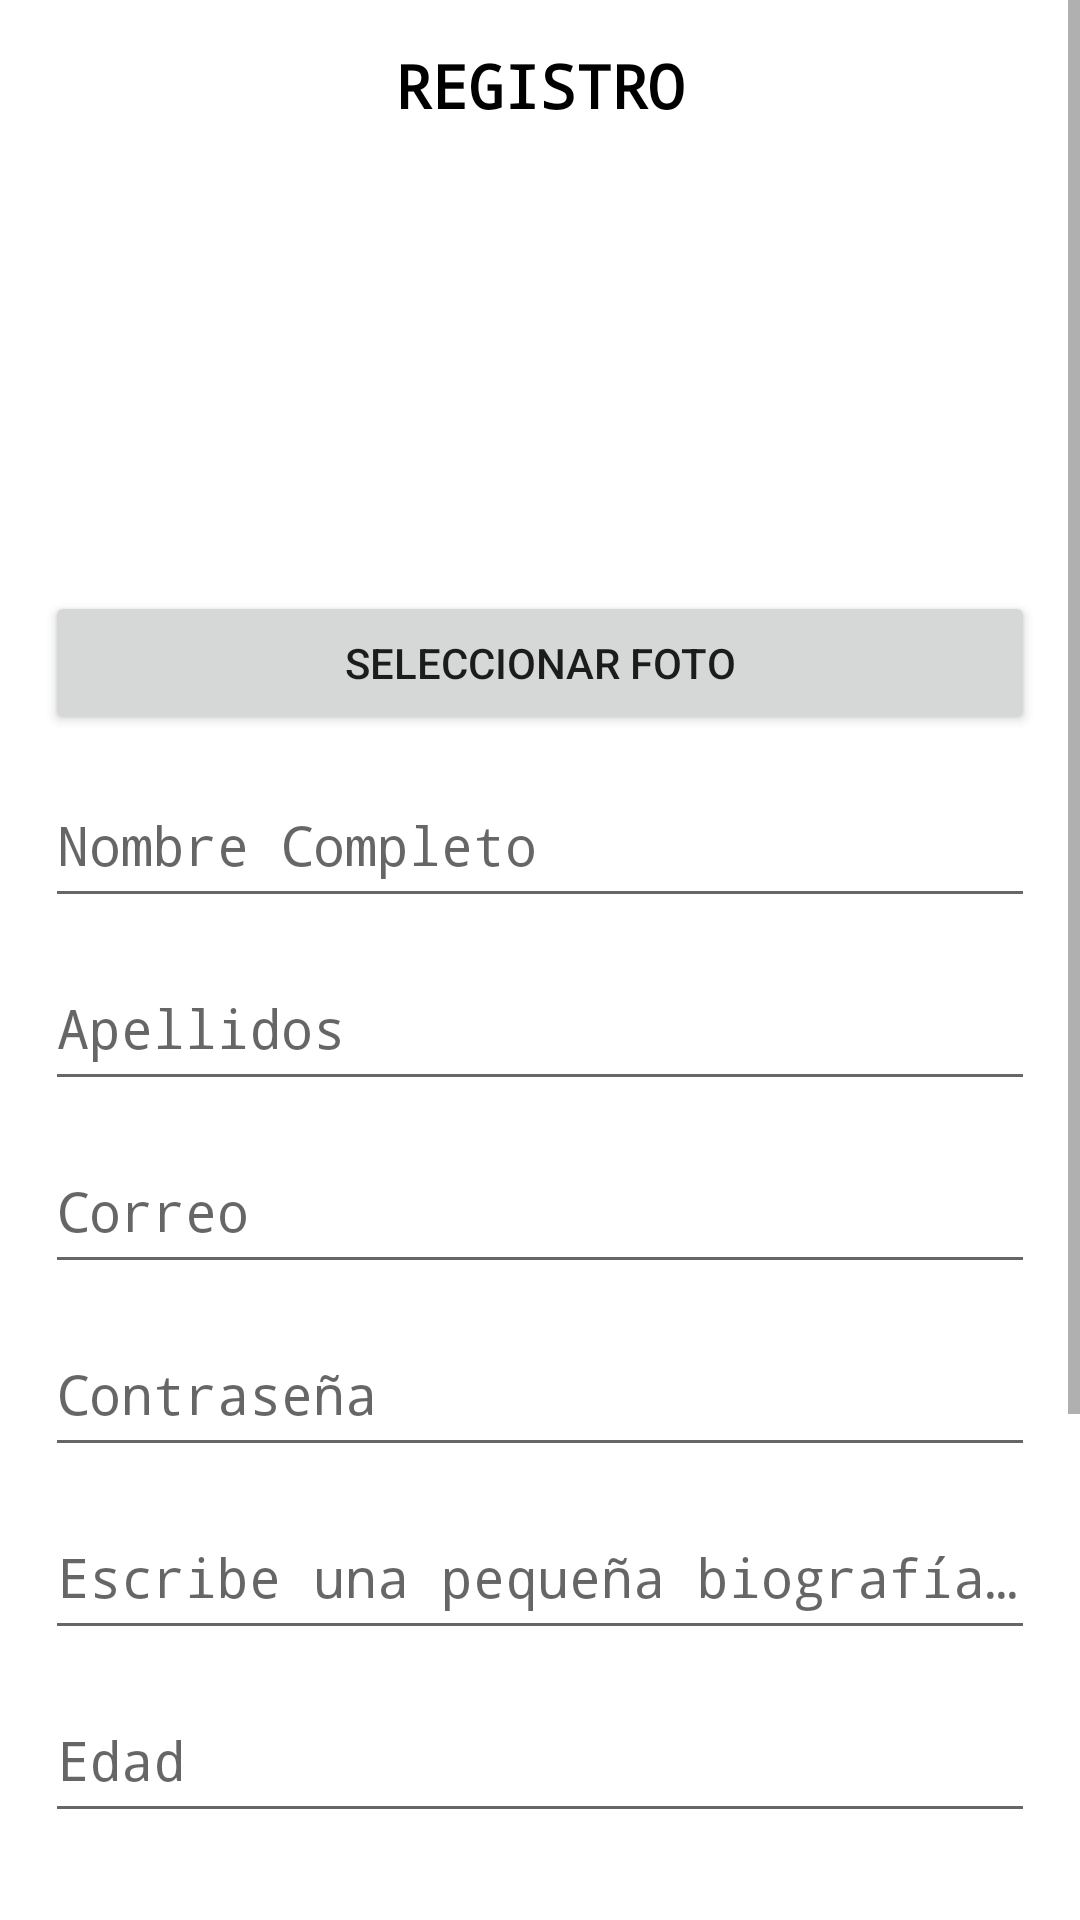

Reconstruct the res/layout file that produces this screen, plus the resources it refers to.
<!-- AndroidManifest.xml: application theme Theme.Design.Light -->
<!-- res/layout/activity_registro.xml -->
<?xml version="1.0" encoding="utf-8"?>
<ScrollView
    xmlns:android="http://schemas.android.com/apk/res/android"
    xmlns:app="http://schemas.android.com/apk/res-auto"
    xmlns:tools="http://schemas.android.com/tools"
    android:layout_width="match_parent"
    android:layout_height="match_parent"
    android:background="@color/white"
    tools:context=".Registro">

    <androidx.appcompat.widget.LinearLayoutCompat
        android:layout_width="match_parent"
        android:layout_height="wrap_content"
        android:padding="15dp"
        android:orientation="vertical">

        <TextView
            android:text="@string/registroTXT"
            android:textSize="20dp"
            android:gravity="center"
            android:textStyle="bold"
            android:fontFamily="monospace"
            android:textColor="@color/black"
            android:layout_width="match_parent"
            android:layout_height="wrap_content"/>

        <androidx.appcompat.widget.AppCompatImageView
            android:id="@+id/fotoPerfilUsuario"
            android:layout_width="150dp"
            android:layout_height="150dp"
            android:layout_gravity="center"
            android:layout_marginTop="5dp"
            android:src="@drawable/usuarios">

        </androidx.appcompat.widget.AppCompatImageView>

        <Button
            android:id="@+id/botonSeleccionarFoto"
            android:layout_width="match_parent"
            android:layout_height="wrap_content"
            android:text="Seleccionar Foto"/>

        <com.google.android.material.textfield.TextInputLayout
            android:layout_width="match_parent"
            android:layout_height="wrap_content" >
            <EditText
                android:hint="@string/Nombres"
                android:id="@+id/txtNombre"
                android:fontFamily="monospace"
                android:layout_width="match_parent"
                android:textColor="@color/black"
                android:textColorHint="@color/black"
                android:layout_height="50dp"/>
        </com.google.android.material.textfield.TextInputLayout>

        <com.google.android.material.textfield.TextInputLayout
            android:layout_width="match_parent"
            android:layout_height="wrap_content" >
            <EditText
                android:hint="@string/Apellidos"
                android:fontFamily="monospace"
                android:id="@+id/txtApellido"
                android:textColor="@color/black"
                android:textColorHint="@color/black"
                android:layout_width="match_parent"
                android:layout_height="50dp"/>
        </com.google.android.material.textfield.TextInputLayout>

        <com.google.android.material.textfield.TextInputLayout
            android:layout_width="match_parent"
            android:layout_height="wrap_content" >
            <EditText
                android:hint="@string/Correo"
                android:id="@+id/txtCorreo"
                android:fontFamily="monospace"
                android:textColor="@color/black"
                android:textColorHint="@color/black"
                android:inputType="textEmailAddress"
                android:layout_width="match_parent"
                android:layout_height="50dp"/>
        </com.google.android.material.textfield.TextInputLayout>

        <com.google.android.material.textfield.TextInputLayout
            android:layout_width="match_parent"
            android:layout_height="wrap_content" >
            <EditText
                android:hint="@string/Contraseña"
                android:id="@+id/txtContraseña"
                android:textColor="@color/black"
                android:fontFamily="monospace"
                android:textColorHint="@color/black"
                android:inputType="textPassword"
                app:passwordToggleEnabled="true"
                android:layout_width="match_parent"
                android:layout_height="50dp"/>
        </com.google.android.material.textfield.TextInputLayout>

        <com.google.android.material.textfield.TextInputLayout
            android:layout_width="match_parent"
            android:layout_height="wrap_content" >
            <EditText
                android:hint="@string/Biogradía"
                android:id="@+id/txtBiografía"
                android:fontFamily="monospace"
                android:textColor="@color/black"
                android:textColorHint="@color/black"
                android:layout_width="match_parent"
                android:layout_height="50dp"/>
        </com.google.android.material.textfield.TextInputLayout>

        <com.google.android.material.textfield.TextInputLayout
            android:layout_width="match_parent"
            android:layout_height="wrap_content" >
            <EditText
                android:hint="@string/Edad"
                android:id="@+id/txtEdad"
                android:fontFamily="monospace"
                android:textColor="@color/black"
                android:textColorHint="@color/black"
                android:inputType="number"
                android:layout_width="match_parent"
                android:layout_height="50dp"/>
        </com.google.android.material.textfield.TextInputLayout>

        <com.google.android.material.textfield.TextInputLayout
            android:layout_width="match_parent"
            android:layout_height="wrap_content" >
            <EditText
                android:hint="@string/Teléfono"
                android:id="@+id/txtTelefono"
                android:fontFamily="monospace"
                android:textColor="@color/black"
                android:textColorHint="@color/black"
                android:inputType="phone"
                android:layout_width="match_parent"
                android:layout_height="50dp"/>
        </com.google.android.material.textfield.TextInputLayout>

        <com.google.android.material.textfield.TextInputLayout
            android:layout_width="match_parent"
            android:layout_height="wrap_content" >
            <EditText
                android:hint="@string/Dirección"
                android:id="@+id/txtDireccion"
                android:textColor="@color/black"
                android:fontFamily="monospace"
                android:textColorHint="@color/black"
                android:layout_width="match_parent"
                android:layout_height="50dp"/>
        </com.google.android.material.textfield.TextInputLayout>

        <com.google.android.material.textfield.TextInputLayout
            android:layout_width="match_parent"
            android:layout_height="wrap_content" >

            <EditText
                android:id="@+id/txtDepartamento"
                android:layout_width="match_parent"
                android:layout_height="50dp"
                android:fontFamily="monospace"
                android:hint="@string/Departamento"
                android:textColor="@color/black"
                android:textColorHint="@color/black" />
        </com.google.android.material.textfield.TextInputLayout>

        <Button
            android:layout_width="match_parent"
            android:layout_height="50dp"
            android:layout_marginTop="10dp"
            android:text="@string/registrarUsuario"
            android:textColor="@color/white"
            android:background="@drawable/botones"
            android:id="@+id/buttonRegistrar"/>


    </androidx.appcompat.widget.LinearLayoutCompat>

</ScrollView>
<!-- resources referenced by this layout -->
<resources>
  <!-- drawable botones (drawable) -->
  <?xml version="1.0" encoding="utf-8"?>
  <ripple
      xmlns:android="http://schemas.android.com/apk/res/android"
      android:color="@color/white">
  
      <item>
          <shape android:shape="rectangle">
              <solid android:color="#306f88"/>
              <corners android:radius="10dp"/>
          </shape>
      </item>
  </ripple>
  <string name="Apellidos">Apellidos</string>
  <string name="Correo">Correo</string>
  <string name="Departamento">Caracteristicas del Inmueble</string>
  <string name="Edad">Edad</string>
  <string name="Nombres">Nombre Completo</string>
  <string name="registrarUsuario">REGISTRAME</string>
  <string name="registroTXT">REGISTRO</string>
  <!-- not gathered from this repository: default colours our renderer supplied (Android Studio template values) -->
  <color name="black">#FF000000</color>
  <color name="white">#FFFFFFFF</color>
</resources>
